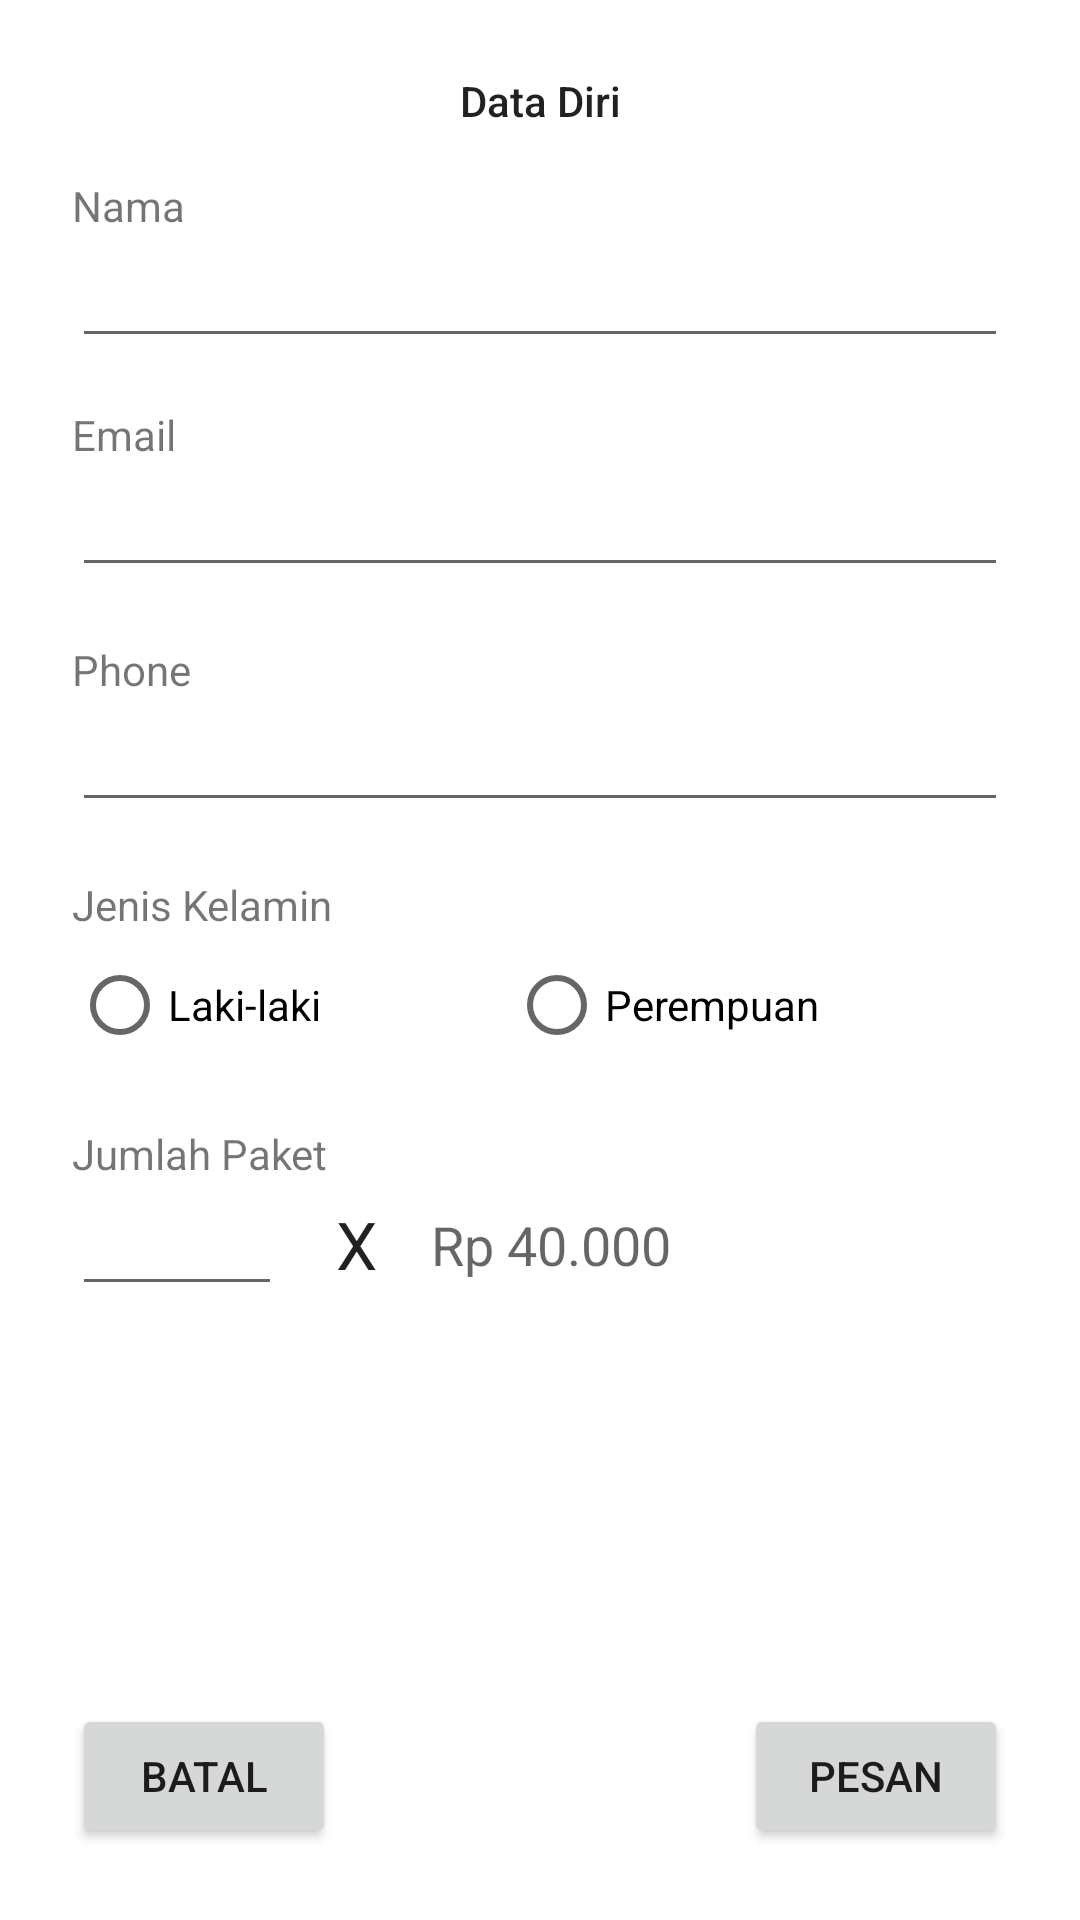

Reconstruct the res/layout file that produces this screen, plus the resources it refers to.
<!-- AndroidManifest.xml: application theme Theme.Utsno4pesanwisata -->
<!-- res/layout/fragment_pesan.xml -->
<?xml version="1.0" encoding="utf-8"?>
<androidx.constraintlayout.widget.ConstraintLayout xmlns:android="http://schemas.android.com/apk/res/android"
    xmlns:app="http://schemas.android.com/apk/res-auto"
    xmlns:tools="http://schemas.android.com/tools"
    android:id="@+id/frameLayout2"
    android:layout_width="match_parent"
    android:layout_height="match_parent"
    tools:context=".FragmentPesan" >


    <Button
        android:id="@+id/pemesanan_btPesan"
        android:layout_width="wrap_content"
        android:layout_height="wrap_content"
        android:layout_marginEnd="24dp"
        android:layout_marginBottom="24dp"
        android:text="Pesan"
        app:layout_constraintBottom_toBottomOf="parent"
        app:layout_constraintEnd_toEndOf="parent" />

    <Button
        android:id="@+id/pemesanan_btKembali"
        android:layout_width="wrap_content"
        android:layout_height="wrap_content"
        android:layout_marginStart="24dp"
        android:layout_marginBottom="24dp"
        android:text="Batal"
        app:layout_constraintBottom_toBottomOf="parent"
        app:layout_constraintStart_toStartOf="parent" />

    <TextView
        android:id="@+id/textView10"
        android:layout_width="wrap_content"
        android:layout_height="wrap_content"
        android:layout_marginStart="24dp"
        android:layout_marginTop="24dp"
        android:layout_marginEnd="24dp"
        android:text="Data Diri"
        android:textAppearance="@style/TextAppearance.AppCompat.Body2"
        app:layout_constraintEnd_toEndOf="parent"
        app:layout_constraintStart_toStartOf="parent"
        app:layout_constraintTop_toTopOf="parent" />

    <TextView
        android:id="@+id/textView11"
        android:layout_width="wrap_content"
        android:layout_height="wrap_content"
        android:layout_marginStart="24dp"
        android:layout_marginTop="16dp"
        android:text="Nama"
        app:layout_constraintStart_toStartOf="parent"
        app:layout_constraintTop_toBottomOf="@+id/textView10" />

    <EditText
        android:id="@+id/pemesanan_etNama"
        android:layout_width="0dp"
        android:layout_height="wrap_content"
        android:layout_marginEnd="24dp"
        android:ems="10"
        android:inputType="textPersonName"
        app:layout_constraintEnd_toEndOf="parent"
        app:layout_constraintStart_toStartOf="@+id/textView11"
        app:layout_constraintTop_toBottomOf="@+id/textView11" />

    <TextView
        android:id="@+id/textView12"
        android:layout_width="wrap_content"
        android:layout_height="wrap_content"
        android:layout_marginTop="16dp"
        android:text="Email"
        app:layout_constraintStart_toStartOf="@+id/textView11"
        app:layout_constraintTop_toBottomOf="@+id/pemesanan_etNama" />

    <EditText
        android:id="@+id/pemesanan_etEmail"
        android:layout_width="0dp"
        android:layout_height="wrap_content"
        android:layout_marginEnd="24dp"
        android:ems="10"
        android:inputType="textEmailAddress"
        app:layout_constraintEnd_toEndOf="parent"
        app:layout_constraintStart_toStartOf="@+id/textView12"
        app:layout_constraintTop_toBottomOf="@+id/textView12" />

    <TextView
        android:id="@+id/textView13"
        android:layout_width="wrap_content"
        android:layout_height="wrap_content"
        android:layout_marginTop="18dp"
        android:text="Phone"
        app:layout_constraintStart_toStartOf="@+id/textView12"
        app:layout_constraintTop_toBottomOf="@+id/pemesanan_etEmail" />

    <EditText
        android:id="@+id/pemesanan_etPhone"
        android:layout_width="0dp"
        android:layout_height="wrap_content"
        android:layout_marginEnd="24dp"
        android:ems="10"
        android:inputType="phone"
        app:layout_constraintEnd_toEndOf="parent"
        app:layout_constraintStart_toStartOf="@+id/textView13"
        app:layout_constraintTop_toBottomOf="@+id/textView13" />

    <TextView
        android:id="@+id/textView14"
        android:layout_width="wrap_content"
        android:layout_height="wrap_content"
        android:layout_marginTop="18dp"
        android:text="Jenis Kelamin"
        app:layout_constraintStart_toStartOf="@+id/textView13"
        app:layout_constraintTop_toBottomOf="@+id/pemesanan_etPhone" />

    <RadioGroup
        android:id="@+id/pemesanan_rgJenisKelamin"
        android:layout_width="0dp"
        android:layout_height="wrap_content"
        android:layout_marginEnd="24dp"
        android:orientation="horizontal"
        app:layout_constraintEnd_toEndOf="parent"
        app:layout_constraintStart_toStartOf="@+id/textView14"
        app:layout_constraintTop_toBottomOf="@+id/textView14">

        <RadioButton
            android:id="@+id/pemesanan_rbLaki"
            android:layout_width="wrap_content"
            android:layout_height="wrap_content"
            android:layout_weight="1"
            android:text="Laki-laki" />

        <RadioButton
            android:id="@+id/pemesanan_rbPerempuan"
            android:layout_width="wrap_content"
            android:layout_height="wrap_content"
            android:layout_weight="1"
            android:text="Perempuan" />
    </RadioGroup>

    <TextView
        android:id="@+id/textView15"
        android:layout_width="wrap_content"
        android:layout_height="wrap_content"
        android:layout_marginTop="16dp"
        android:text="Jumlah Paket"
        app:layout_constraintStart_toStartOf="@+id/textView14"
        app:layout_constraintTop_toBottomOf="@+id/pemesanan_rgJenisKelamin" />

    <EditText
        android:id="@+id/pemesanan_etJumlahPaket"
        android:layout_width="70dp"
        android:layout_height="wrap_content"
        android:ems="10"
        android:inputType="number"
        app:layout_constraintStart_toStartOf="@+id/textView15"
        app:layout_constraintTop_toBottomOf="@+id/textView15" />

    <TextView
        android:id="@+id/textView16"
        android:layout_width="wrap_content"
        android:layout_height="wrap_content"
        android:layout_marginStart="18dp"
        android:text="X"
        android:textAppearance="@style/TextAppearance.AppCompat.Large"
        app:layout_constraintBottom_toBottomOf="@+id/pemesanan_etJumlahPaket"
        app:layout_constraintStart_toEndOf="@+id/pemesanan_etJumlahPaket"
        app:layout_constraintTop_toBottomOf="@+id/textView15" />

    <TextView
        android:id="@+id/pemesanan_tvHargaPaket"
        android:layout_width="wrap_content"
        android:layout_height="wrap_content"
        android:layout_marginStart="18dp"
        android:text="Rp 40.000"
        android:textAppearance="@style/TextAppearance.AppCompat.Medium"
        app:layout_constraintBottom_toBottomOf="@+id/textView16"
        app:layout_constraintStart_toEndOf="@+id/textView16"
        app:layout_constraintTop_toTopOf="@+id/textView16" />



</androidx.constraintlayout.widget.ConstraintLayout>
<!-- resources referenced by this layout -->
<resources>
  <style name="Theme.Utsno4pesanwisata" parent="Theme.MaterialComponents.DayNight.DarkActionBar">
          
          <item name="colorPrimary">@color/purple_500</item>
          <item name="colorPrimaryVariant">@color/purple_700</item>
          <item name="colorOnPrimary">@color/white</item>
          
          <item name="colorSecondary">@color/teal_200</item>
          <item name="colorSecondaryVariant">@color/teal_700</item>
          <item name="colorOnSecondary">@color/black</item>
          
          <item name="android:statusBarColor">?attr/colorPrimaryVariant</item>
          
      </style>
  <!-- not gathered from this repository: default colours our renderer supplied (Android Studio template values) -->
  <color name="purple_500">#FF6200EE</color>
  <color name="purple_700">#FF3700B3</color>
  <color name="teal_200">#FF03DAC5</color>
  <color name="teal_700">#FF018786</color>
  <color name="black">#FF000000</color>
  <color name="white">#FFFFFFFF</color>
</resources>
